Run: headless pygame with SDL's dummy video driver; simulated clock (each Clock.tick advances the game by its frame time, no real sleeping); random seed 0; keys injected as events and as key.get_pressed() state; no mouse input.
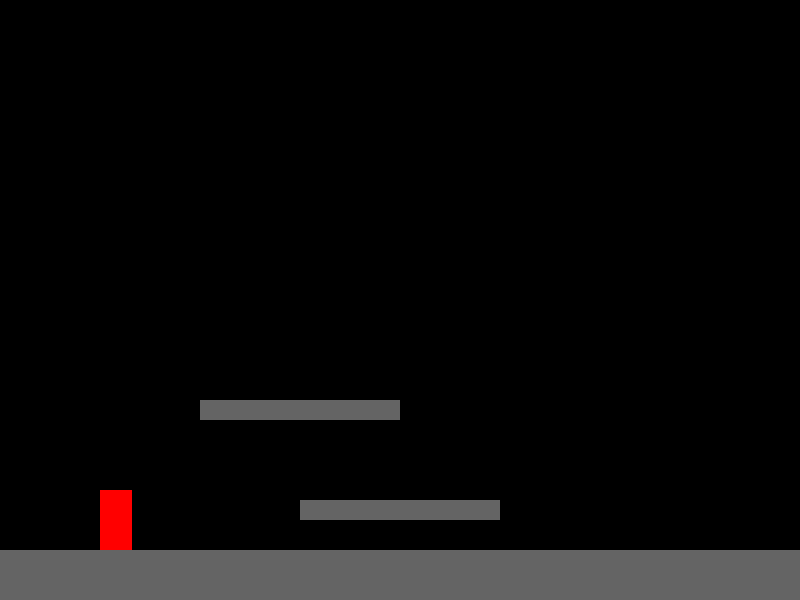
Frame 1 of 4 · flips 1–60 · no input
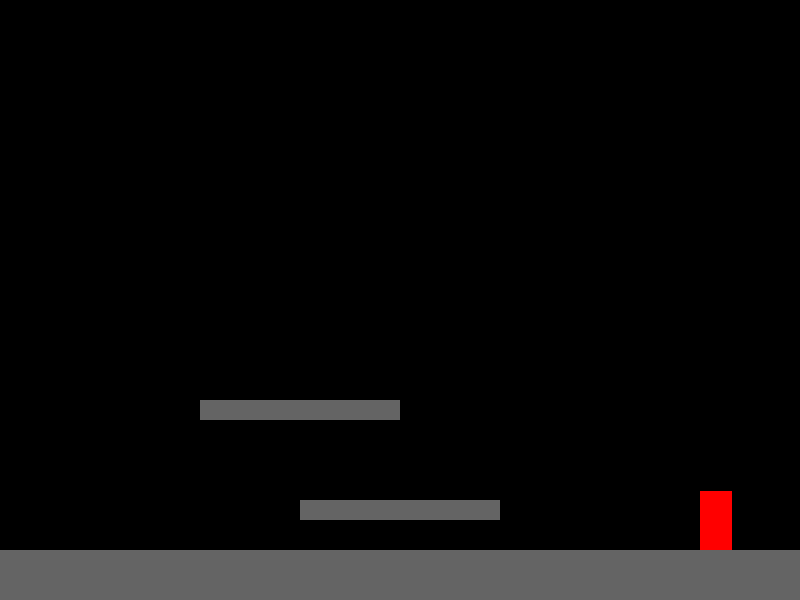
Frame 2 of 4 · flips 61–180 · tapped SPACE, RETURN · held RIGHT (→), D
Frame 3 of 4 · flips 181–300 · held DOWN (↓), S · screen unchanged from frame 2, image omitted
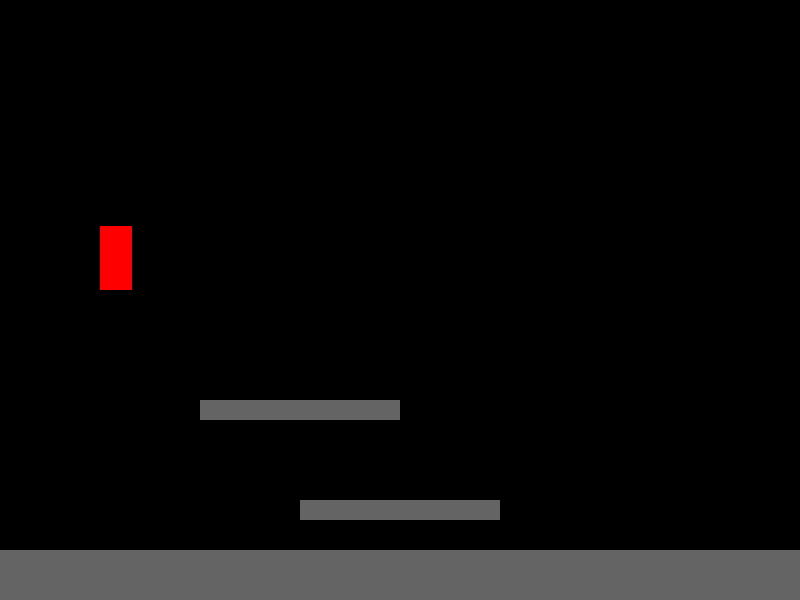
Frame 4 of 4 · flips 301–420 · held LEFT (←), A, UP (↑), W

The pygame program that drew these frames:

import pygame
import sys

class Player:
    def __init__(self, x, y):
        self.x = x
        self.y = y
        self.width = 32
        self.height = 64
        self.vel = 5
        self.is_jumping = False
        self.jump_count = 10
        # Adding hitbox
        self.is_double_press = False
        self.last_down_press_time = 0# Initialize prev_key_time
        self.rect = pygame.Rect(self.x, self.y, self.width, self.height)

 

    def draw(self, screen):
        pygame.draw.rect(screen, (255, 0, 0), self.rect)

    def move(self, keys_pressed, platforms):
        
        # Check if the player is on the ground (i.e., colliding with a platform)
        on_ground = False
        for platform in platforms:
            if self.rect.colliderect(platform.rect) and self.y < platform.rect.y + platform.rect.height:
                on_ground = True
                break

        # Apply gravity if not jumping and not on the ground
        if not self.is_jumping and not on_ground:
            self.y += self.vel


        if keys_pressed[pygame.K_LEFT]  or keys_pressed[pygame.K_a] and self.x > 0:
            self.x -= self.vel
        
        if keys_pressed[pygame.K_RIGHT] or keys_pressed[pygame.K_d] and self.x < 800 - self.width:  # Assuming screen width is 800
            self.x += self.vel
        
        if not self.is_jumping:
            if keys_pressed[pygame.K_SPACE] or keys_pressed[pygame.K_w] or keys_pressed[pygame.K_UP]:
                self.is_jumping = True
        else:
            if self.jump_count >= -10:
                neg = 1
                if self.jump_count < 0:
                    neg = -1
                self.y -= (self.jump_count ** 2) * 0.3 * neg
                self.jump_count -= 1
            else:
                self.is_jumping = False
                self.jump_count = 10
        

        if keys_pressed[pygame.K_DOWN] or keys_pressed[pygame.K_s]:
            current_time = pygame.time.get_ticks()
            if current_time - self.last_down_press_time < 200:  # Time threshold for double press (200 milliseconds)
                self.is_double_press = True
            self.last_down_press_time = current_time
        else:
            self.is_double_press = False



        if self.is_double_press:
            platform_below = False
            for platform in platforms:
                if self.rect.colliderect(platform.rect) and self.y < platform.rect.y + platform.rect.height:
                    platform_below = True
                    break
            if not platform_below:
                self.y += self.vel * 2  # Adjust the speed as needed

        # Update hitbox position
        self.rect.topleft = (self.x, self.y)

class Platform:
    def __init__(self, x, y, width, height):
        self.rect = pygame.Rect(x, y, width, height)
        self.color = (100, 100, 100)  # Default color, you can customize it

    def draw(self, screen):
        pygame.draw.rect(screen, self.color, self.rect)

def main():
    pygame.init()
    screen = pygame.display.set_mode((800, 600))
    clock = pygame.time.Clock()
    player = Player(100, 400)
    platforms = [Platform(300, 500, 200, 20), Platform(200, 400, 200, 20)]  # Example platforms
    ground = Platform(0, 550, 800, 50)

    while True:
        screen.fill((0, 0, 0))
        for event in pygame.event.get():
            if event.type == pygame.QUIT:
                pygame.quit()
                sys.exit()

        keys_pressed = pygame.key.get_pressed()
        player.move(keys_pressed, [ground] + platforms)  

        # Check collision between player and platforms
        # Check collision between player and platforms
        for platform in platforms:
            if player.rect.colliderect(platform.rect) and player.y < platform.rect.y + platform.rect.height:
                player.is_jumping = False
                player.jump_count = 10
                player.y = platform.rect.y - player.height
        
        player.draw(screen)


        # Draw ground platform
        ground.draw(screen)

        # Draw other platforms
        for platform in platforms:
            platform.draw(screen)

        pygame.display.flip()
        clock.tick(60)
if __name__ == "__main__":
    main()
